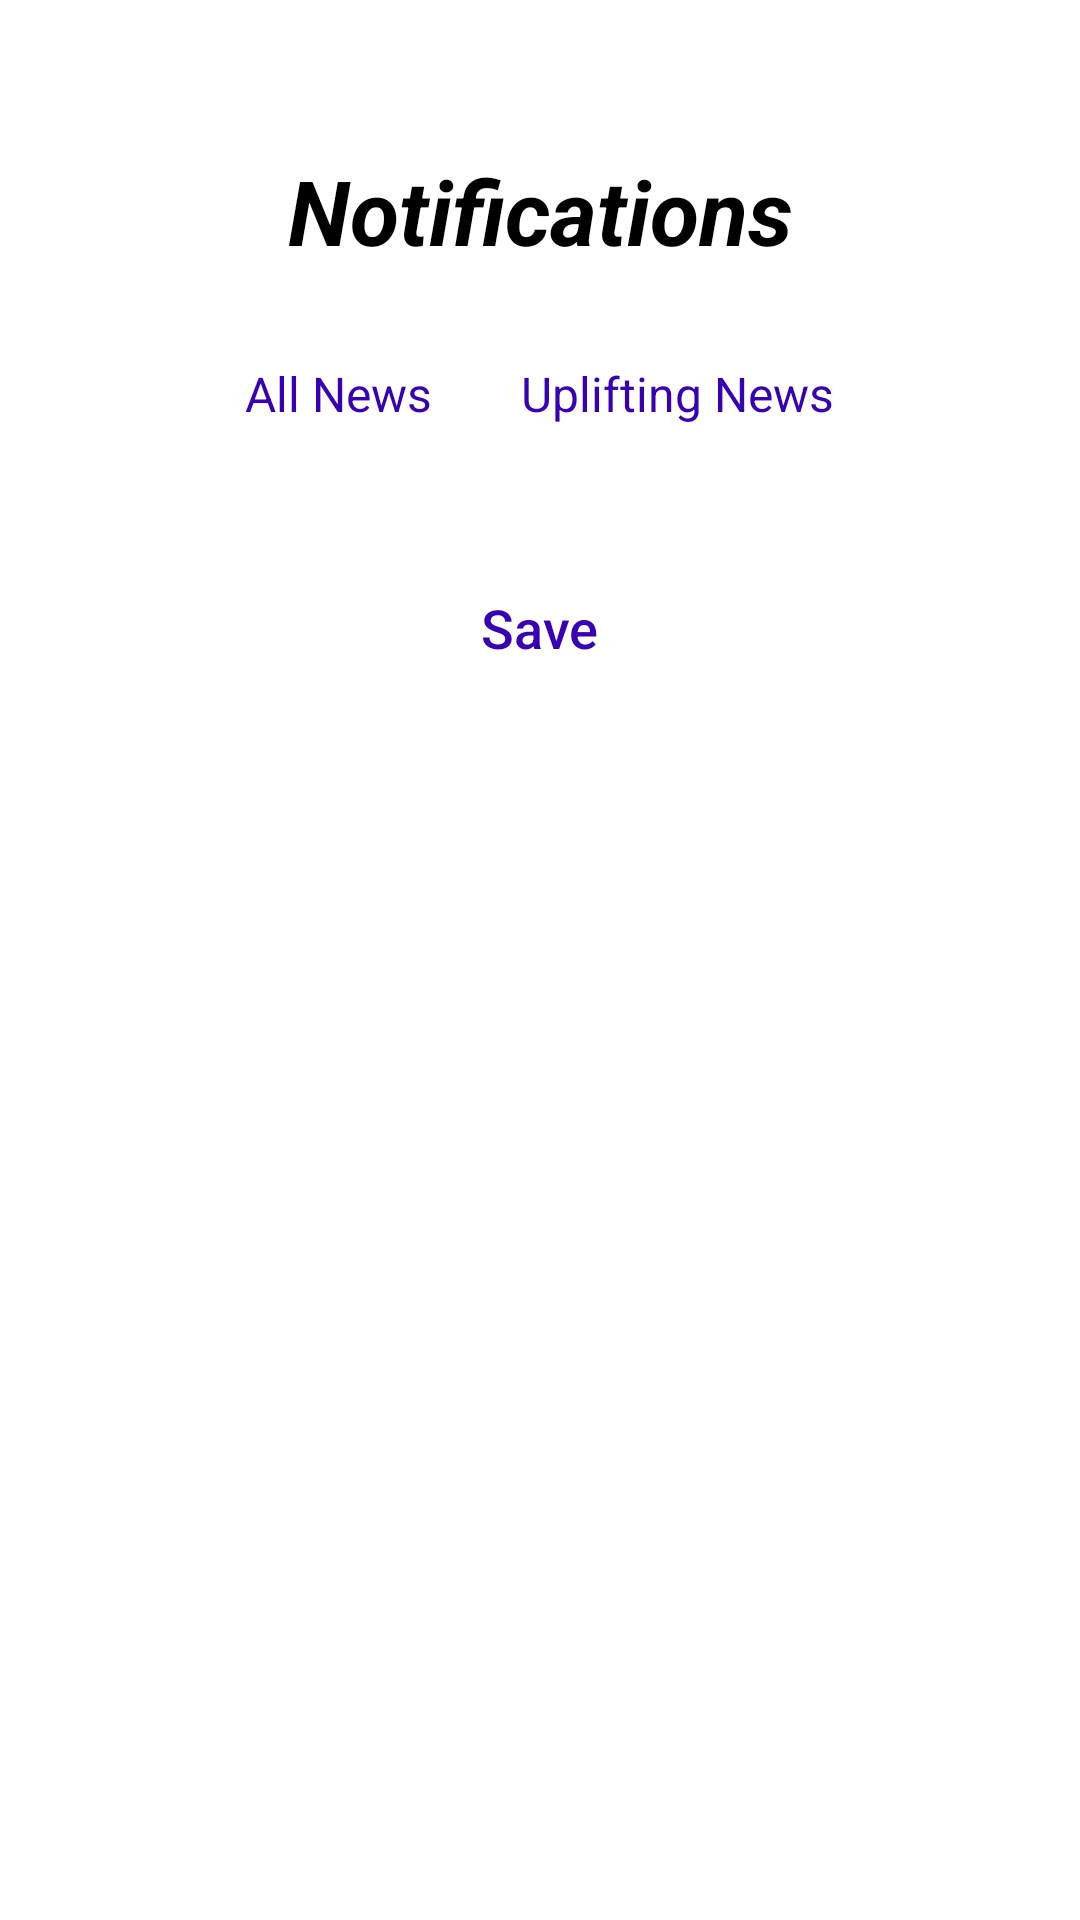

Android layout source for this screen:
<!-- AndroidManifest.xml: application theme Theme.PocketNews277 -->
<!-- res/layout/push.xml -->
<?xml version="1.0" encoding="utf-8"?>
<LinearLayout xmlns:android="http://schemas.android.com/apk/res/android"
    xmlns:tools="http://schemas.android.com/tools"
    android:layout_width="match_parent"
    android:layout_height="match_parent"
    xmlns:app="http://schemas.android.com/apk/res-auto"
    android:orientation="vertical"
    android:layout_gravity="center">

    <TextView
        android:id="@+id/textView4"
        android:layout_width="match_parent"
        android:layout_height="wrap_content"
        android:text="Notifications"
        android:textSize="30dp"
        android:paddingTop="50dp"
        android:textAlignment="center"
        android:textStyle="bold|italic"
        app:layout_constraintEnd_toEndOf="parent"
        app:layout_constraintHorizontal_bias="0.0"
        app:layout_constraintStart_toStartOf="parent"
        tools:layout_editor_absoluteY="79dp" />

    <androidx.appcompat.widget.SwitchCompat
        android:id="@+id/allowNotifySwitch"
        android:layout_width="300dp"
        android:layout_height="wrap_content"
        android:text="Allow Notifications"
        android:textAlignment="textStart"
        android:paddingLeft="75dp"
        android:paddingTop="20dp"
        android:paddingEnd="15dp"
        android:textSize="16sp"
        app:showText="true"
        tools:ignore="HardcodedText" />

    <RelativeLayout
        android:layout_width="match_parent"
        android:layout_height="wrap_content"
        android:paddingTop="20dp">
        <RadioGroup
            android:id="@+id/radio_group"
            android:layout_width="match_parent"
            android:layout_height="wrap_content"
            android:orientation="horizontal"
            android:gravity="center"
            android:weightSum="5">

            <RadioButton
                android:gravity="center"
                android:layout_gravity="center_vertical"
                android:id="@+id/allNewsButton"
                android:layout_width="wrap_content"
                android:layout_height="wrap_content"
                android:background="@drawable/radio_selector"
                android:button="@android:color/transparent"
                android:elevation="2dp"
                android:padding="10dp"
                android:text="All News"
                android:textColor="@drawable/text_color"
                android:textSize="16sp"
                tools:ignore="HardcodedText" />

            <RadioButton
                android:id="@+id/positiveNewsButton"
                android:layout_width="wrap_content"
                android:layout_height="wrap_content"
                android:layout_gravity="center_vertical"
                android:background="@drawable/radio_selector"
                android:button="@android:color/transparent"
                android:elevation="2dp"
                android:gravity="center"
                android:padding="10dp"
                android:layout_marginLeft="10dp"
                android:text="Uplifting News"
                android:textColor="@drawable/text_color"
                android:textSize="16sp"
                tools:ignore="HardcodedText" />

        </RadioGroup>
    </RelativeLayout>
    <androidx.appcompat.widget.AppCompatButton
        android:id="@+id/saveNotifications"
        android:layout_width="wrap_content"
        android:layout_height="wrap_content"
        android:layout_gravity="center"
        android:layout_marginTop="30dp"
        android:layout_marginBottom="5dp"
        android:background="@android:color/transparent"
        android:backgroundTint="#000000"
        android:fontFamily="sans-serif-medium"
        android:padding="15dp"
        android:paddingLeft="25dp"
        android:paddingRight="25dp"
        android:text="Save"
        android:textAllCaps="false"
        android:textColor="@drawable/text_color"
        android:textColorHint="@drawable/text_color"
        android:textSize="18sp"
        android:textStyle="normal" />

</LinearLayout>
<!-- resources referenced by this layout -->
<resources>
  <!-- drawable radio_selector (drawable) -->
  <?xml version="1.0" encoding="utf-8"?>
  <selector xmlns:android="http://schemas.android.com/apk/res/android">
  
  
      <item android:state_checked="true"
          android:drawable="@drawable/radio_selected" />
      <item android:state_checked="false"
          android:drawable="@drawable/radio_normal"/>
  
  </selector>
  <!-- drawable text_color (drawable) -->
  <?xml version="1.0" encoding="utf-8"?>
  <selector xmlns:android="http://schemas.android.com/apk/res/android">
      <item android:state_checked="true"
          android:color="@android:color/white"/>
      <item android:state_checked="false"
          android:color="@color/purple_700"/>
  </selector>
  <!-- drawable radio_selected (drawable) -->
  <?xml version="1.0" encoding="utf-8"?>
  <shape xmlns:android="http://schemas.android.com/apk/res/android"
      android:shape="rectangle">
      <solid android:color="@color/purple_700"/>
      <corners android:radius="8dp"/>
  </shape>
  <!-- not gathered from this repository: default colours our renderer supplied (Android Studio template values) -->
  <color name="purple_700">#FF3700B3</color>
</resources>
